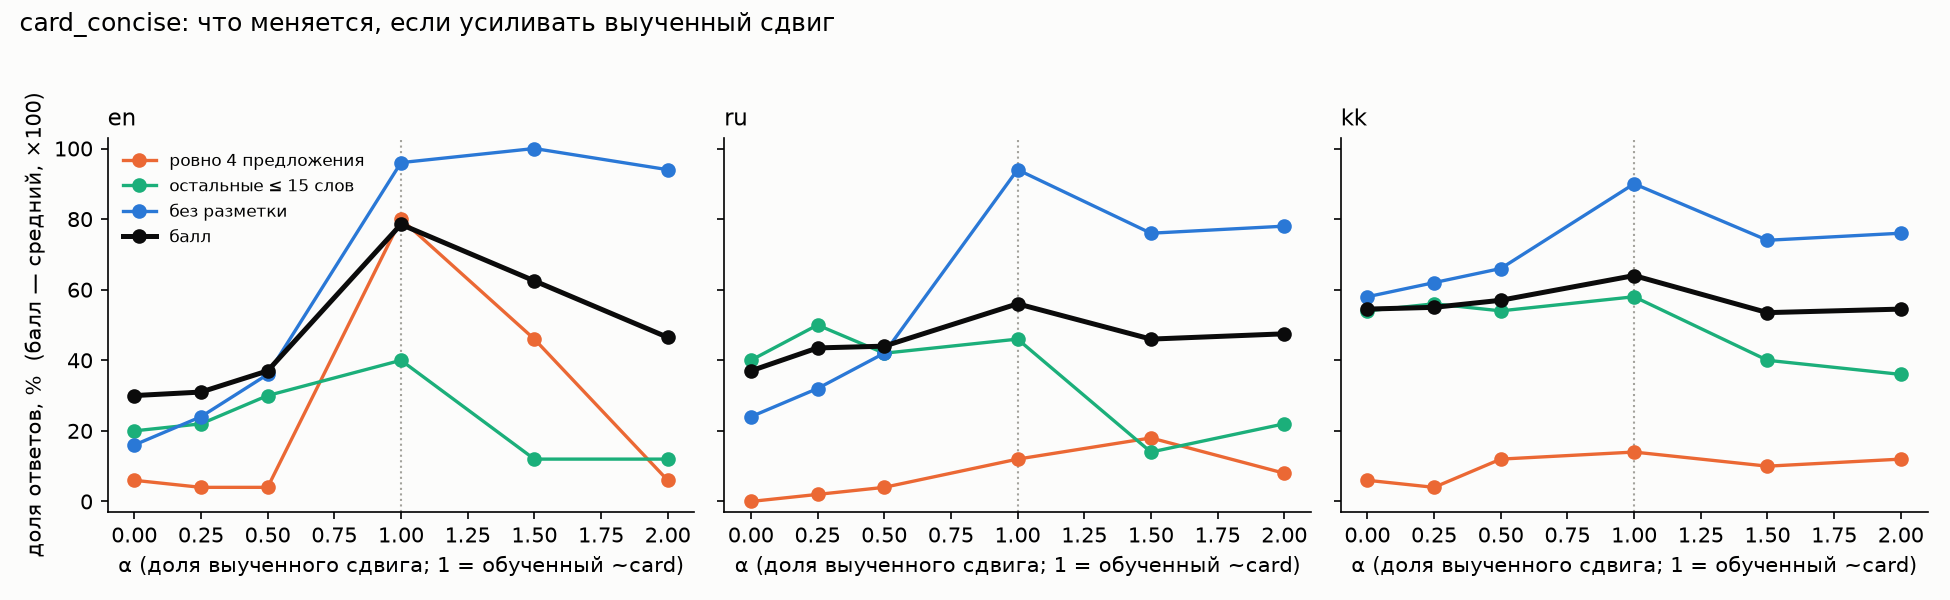

The file beside this chart, header and first rows:
variant, lang, n, count, first, rest, plain, full, score, count_closure, first_closure, rest_closure, plain_closure, full_closure, score_closure, alpha
alpha=0, en, 50, 0.06, 0.78, 0.2, 0.16, 0.0, 0.3, 0.0638, 0.0833, 0.225, 0.1277, 0.0, 0.1301, 0
alpha=0.25, en, 50, 0.04, 0.74, 0.22, 0.24, 0.0, 0.31, 0.0426, -0.0833, 0.25, 0.2128, 0.0, 0.1438, 0.25
alpha=0.5, en, 50, 0.04, 0.78, 0.3, 0.36, 0.0, 0.37, 0.0426, 0.0833, 0.35, 0.3404, 0.0, 0.226, 0.5
alpha=1, en, 50, 0.8, 0.98, 0.4, 0.96, 0.3, 0.785, 0.8511, 0.9167, 0.475, 0.9787, 0.3947, 0.7945, 1
alpha=1.5, en, 50, 0.46, 0.92, 0.12, 1.0, 0.04, 0.625, 0.4894, 0.6667, 0.125, 1.021, 0.0526, 0.5753, 1.5
alpha=2, en, 50, 0.06, 0.74, 0.12, 0.94, 0.02, 0.465, 0.0638, -0.0833, 0.125, 0.9574, 0.0263, 0.3562, 2
alpha=0, ru, 50, 0.0, 0.84, 0.4, 0.24, 0.0, 0.37, 0.0, -3.0, 0.4634, 0.1818, 0.0, 0.1556, 0
alpha=0.25, ru, 50, 0.02, 0.9, 0.5, 0.32, 0.0, 0.435, 0.0208, -1.5, 0.5854, 0.2727, 0.0, 0.2519, 0.25
alpha=0.5, ru, 50, 0.04, 0.88, 0.42, 0.42, 0.02, 0.44, 0.0417, -2.0, 0.4878, 0.3864, 0.025, 0.2593, 0.5
alpha=1, ru, 50, 0.12, 0.72, 0.46, 0.94, 0.1, 0.56, 0.125, -6.0, 0.5366, 0.9773, 0.125, 0.437, 1
alpha=1.5, ru, 50, 0.18, 0.76, 0.14, 0.76, 0.06, 0.46, 0.1875, -5.0, 0.1463, 0.7727, 0.075, 0.2889, 1.5
alpha=2, ru, 50, 0.08, 0.82, 0.22, 0.78, 0.0, 0.475, 0.0833, -3.5, 0.2439, 0.7955, 0.0, 0.3111, 2
alpha=0, kk, 50, 0.06, 1.0, 0.54, 0.58, 0.02, 0.545, 0.0333, 1.2, 0.5455, 0.525, 0.0345, 0.4259, 0
alpha=0.25, kk, 50, 0.04, 0.98, 0.56, 0.62, 0.0, 0.55, 0.0, 1.0, 0.5758, 0.575, 0.0, 0.4352, 0.25
alpha=0.5, kk, 50, 0.12, 0.96, 0.54, 0.66, 0.04, 0.57, 0.1333, 0.8, 0.5455, 0.625, 0.069, 0.4722, 0.5
alpha=1, kk, 50, 0.14, 0.94, 0.58, 0.9, 0.06, 0.64, 0.1667, 0.6, 0.6061, 0.925, 0.1034, 0.6019, 1
alpha=1.5, kk, 50, 0.1, 0.9, 0.4, 0.74, 0.08, 0.535, 0.1, 0.2, 0.3333, 0.725, 0.1379, 0.4074, 1.5
alpha=2, kk, 50, 0.12, 0.94, 0.36, 0.76, 0.08, 0.545, 0.1333, 0.6, 0.2727, 0.75, 0.1379, 0.4259, 2
